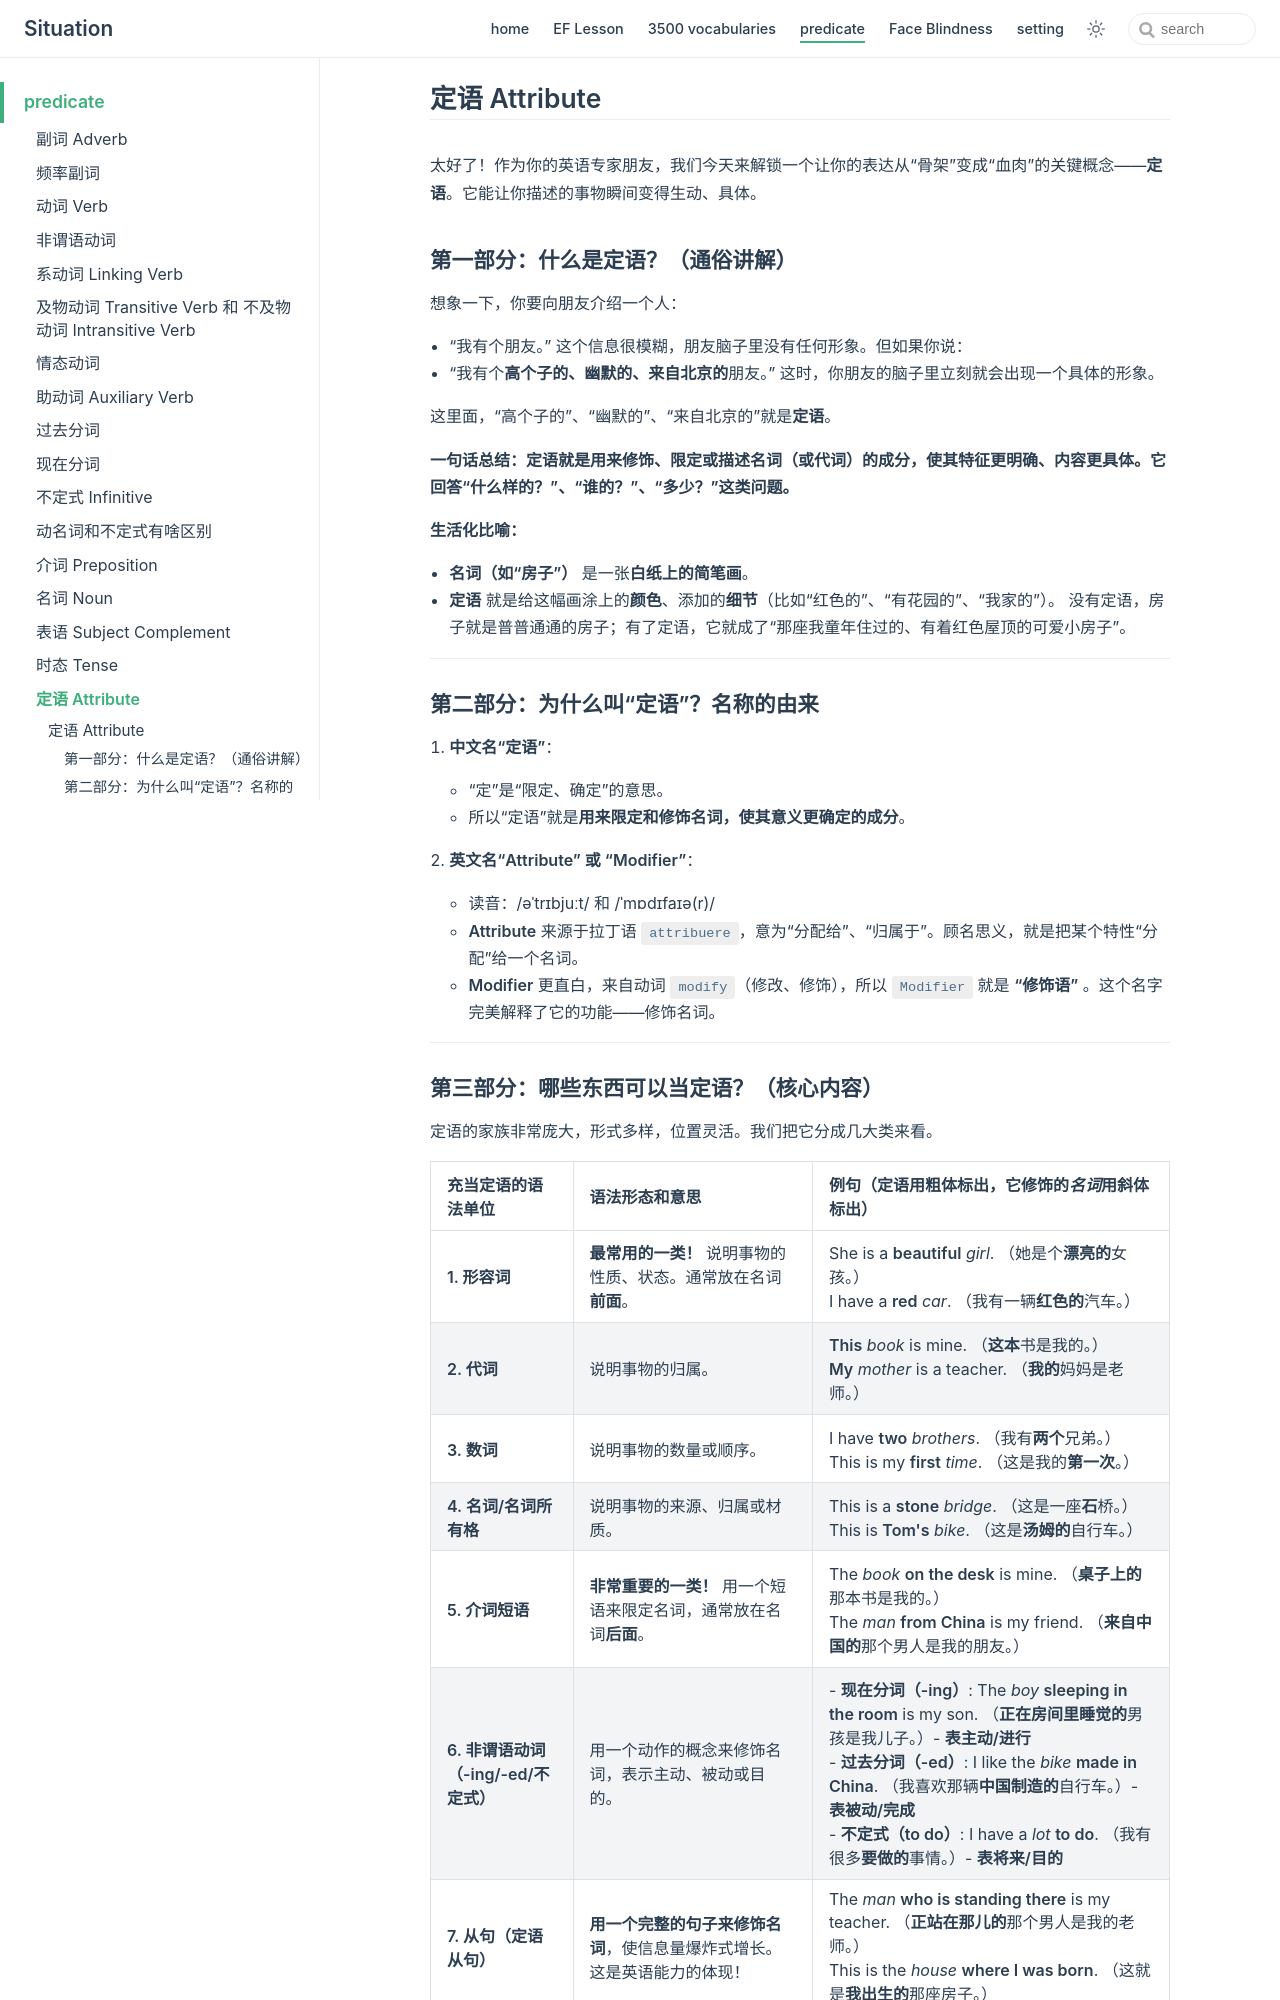

repository: zjl-coder/english · page: predicate/attribute/index.html · generator: jekyll

## 定语 Attribute

太好了！作为你的英语专家朋友，我们今天来解锁一个让你的表达从“骨架”变成“血肉”的关键概念——**定语**。它能让你描述的事物瞬间变得生动、具体。

### 第一部分：什么是定语？（通俗讲解）

想象一下，你要向朋友介绍一个人：
- “我有个朋友。”
这个信息很模糊，朋友脑子里没有任何形象。但如果你说：
- “我有个**高个子的、幽默的、来自北京的**朋友。”
这时，你朋友的脑子里立刻就会出现一个具体的形象。

这里面，“高个子的”、“幽默的”、“来自北京的”就是**定语**。

**一句话总结：定语就是用来修饰、限定或描述名词（或代词）的成分，使其特征更明确、内容更具体。它回答“什么样的？”、“谁的？”、“多少？”这类问题。**

**生活化比喻：**
- **名词（如“房子”）** 是一张**白纸上的简笔画**。
- **定语** 就是给这幅画涂上的**颜色**、添加的**细节**（比如“红色的”、“有花园的”、“我家的”）。
没有定语，房子就是普普通通的房子；有了定语，它就成了“那座我童年住过的、有着红色屋顶的可爱小房子”。

---

### 第二部分：为什么叫“定语”？名称的由来

1.  **中文名“定语”**：
    - “定”是“限定、确定”的意思。
    - 所以“定语”就是**用来限定和修饰名词，使其意义更确定的成分**。

2.  **英文名“Attribute” 或 “Modifier”**：
    - 读音：/əˈtrɪbjuːt/ 和 /ˈmɒdɪfaɪə(r)/
    - **Attribute** 来源于拉丁语 `attribuere`，意为“分配给”、“归属于”。顾名思义，就是把某个特性“分配”给一个名词。
    - **Modifier** 更直白，来自动词 `modify`（修改、修饰），所以 `Modifier` 就是 **“修饰语”** 。这个名字完美解释了它的功能——修饰名词。

---
